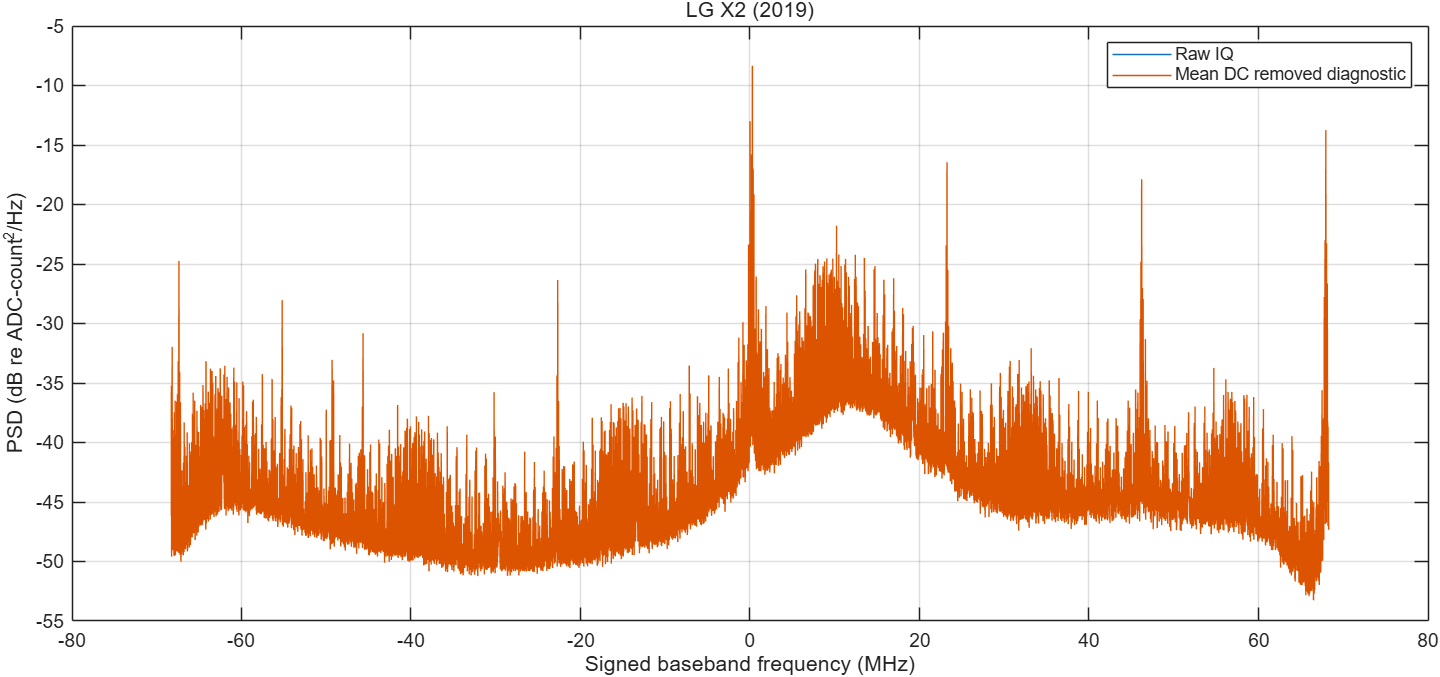

Source data for this figure (header and first rows):
baseband_hz, raw_psd_counts2_per_hz, dc_removed_psd_counts2_per_hz
-68282755, 2.45486276662294e-05, 2.45486276662294e-05
-68274420, 0.0002607, 0.0002607
-68266084, 0.0002989, 0.0002989
-68257749, 2.65990697430416e-05, 2.65990697430416e-05
-68249414, 1.09853629996293e-05, 1.09853629996293e-05
-68241079, 1.35777658559165e-05, 1.35777658559165e-05
-68232743, 1.8119247012652e-05, 1.8119247012652e-05
-68224408, 1.72014258114909e-05, 1.72014258114909e-05
-68216073, 2.07618714925646e-05, 2.07618714925646e-05
-68207737, 1.84760123103861e-05, 1.84760123103861e-05
-68199402, 3.36600574504448e-05, 3.36600574504448e-05
-68191067, 0.0001122, 0.0001122
-68182731, 0.0006371, 0.0006371
-68174396, 0.0002837, 0.0002837
-68166061, 2.00593221447096e-05, 2.00593221447096e-05
-68157726, 1.85494333757766e-05, 1.85494333757766e-05
-68149390, 1.42758040609098e-05, 1.42758040609098e-05
-68141055, 1.24767345992208e-05, 1.24767345992208e-05
-68132720, 1.37662720786853e-05, 1.37662720786853e-05
-68124384, 1.38858292201945e-05, 1.38858292201945e-05
-68116049, 1.71833468469257e-05, 1.71833468469257e-05
-68107714, 1.38219265391174e-05, 1.38219265391174e-05
-68099378, 5.63514076964758e-05, 5.63514076964758e-05
-68091043, 0.0001278, 0.0001278
-68082708, 3.1525436241665e-05, 3.1525436241665e-05
-68074373, 2.2009615723904e-05, 2.2009615723904e-05
-68066037, 1.5871037369421e-05, 1.5871037369421e-05
-68057702, 1.34762259340258e-05, 1.34762259340258e-05
-68049367, 1.27208442895349e-05, 1.27208442895349e-05
-68041031, 1.25365388218726e-05, 1.25365388218726e-05
-68032696, 1.51776884689903e-05, 1.51776884689903e-05
-68024361, 2.10965106983075e-05, 2.10965106983075e-05
-68016025, 1.71339857666196e-05, 1.71339857666196e-05
-68007690, 3.88003921623868e-05, 3.88003921623868e-05
-67999355, 3.32505745039947e-05, 3.32505745039947e-05
-67991020, 1.48489868939988e-05, 1.48489868939989e-05
-67982684, 1.49680791636532e-05, 1.49680791636532e-05
-67974349, 1.11653947578255e-05, 1.11653947578255e-05
-67966014, 1.15654687688854e-05, 1.15654687688854e-05
-67957678, 1.11627963458984e-05, 1.11627963458985e-05
-67949343, 1.3803695645944e-05, 1.3803695645944e-05
-67941008, 5.84321821005609e-05, 5.84321821005609e-05
-67932673, 4.62008795063766e-05, 4.62008795063766e-05
-67924337, 4.39680141124131e-05, 4.39680141124131e-05
-67916002, 0.0001795, 0.0001795
-67907667, 7.06651064801217e-05, 7.06651064801217e-05
-67899331, 1.26683170895002e-05, 1.26683170895002e-05
-67890996, 1.12056039350915e-05, 1.12056039350915e-05
-67882661, 1.24361684163161e-05, 1.24361684163161e-05
-67874325, 1.47811982780363e-05, 1.47811982780363e-05
-67865990, 1.45371070459493e-05, 1.45371070459493e-05
-67857655, 1.39819421875959e-05, 1.39819421875959e-05
-67849320, 2.20035210375795e-05, 2.20035210375795e-05
-67840984, 1.82947715288659e-05, 1.82947715288659e-05
-67832649, 0.000125, 0.000125
-67824314, 0.0002247, 0.0002247
-67815978, 3.68416579313098e-05, 3.68416579313098e-05
-67807643, 1.56421918184287e-05, 1.56421918184287e-05
-67799308, 1.13272147358986e-05, 1.13272147358986e-05
-67790972, 1.30562814657459e-05, 1.30562814657459e-05
... 16,324 more rows
